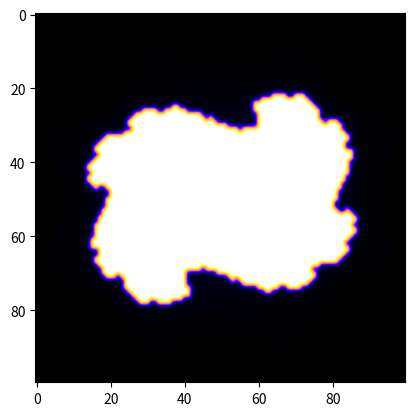

Recreate this plot in Python.
# -*- coding: utf-8 -*-

import time
import matplotlib.pyplot as plt
import numpy as np
import matplotlib.cm as cm

xres=100.0
yres=100.0

def fractale(xmin,xmax,ymin,ymax,imax=200):
	t=time.time()
	x=xmax-xmin
	y=ymax-ymin
	matfrac=np.ndarray((int(xres),int(yres)))
	mini=1
	maxi=imax
	for xi in range(int(xres)):
		for yj in range(int(yres)):
			i=1
			z=x*xi/xres+xmin+1j*(y*yj/yres+ymin)
			c=0.285+0.1*1j
			Rez=z.real
			Imz=z.imag
			while Rez>=xmin and Rez<=xmax and Imz>=ymin and Imz<=ymax and i<=imax:
				i+=1
				z=z**2+c
				Rez=z.real
				Imz=z.imag
			matfrac[xi][yj]=i
	elapsed=time.time()-t
	print(elapsed)
	fig,ax=plt.subplots()
	i=ax.imshow(matfrac, cmap=cm.gnuplot2, interpolation='bicubic')
	plt.show()

if __name__ == "__main__":
	fractale(-1.5,1.5,-1.5,1.5)